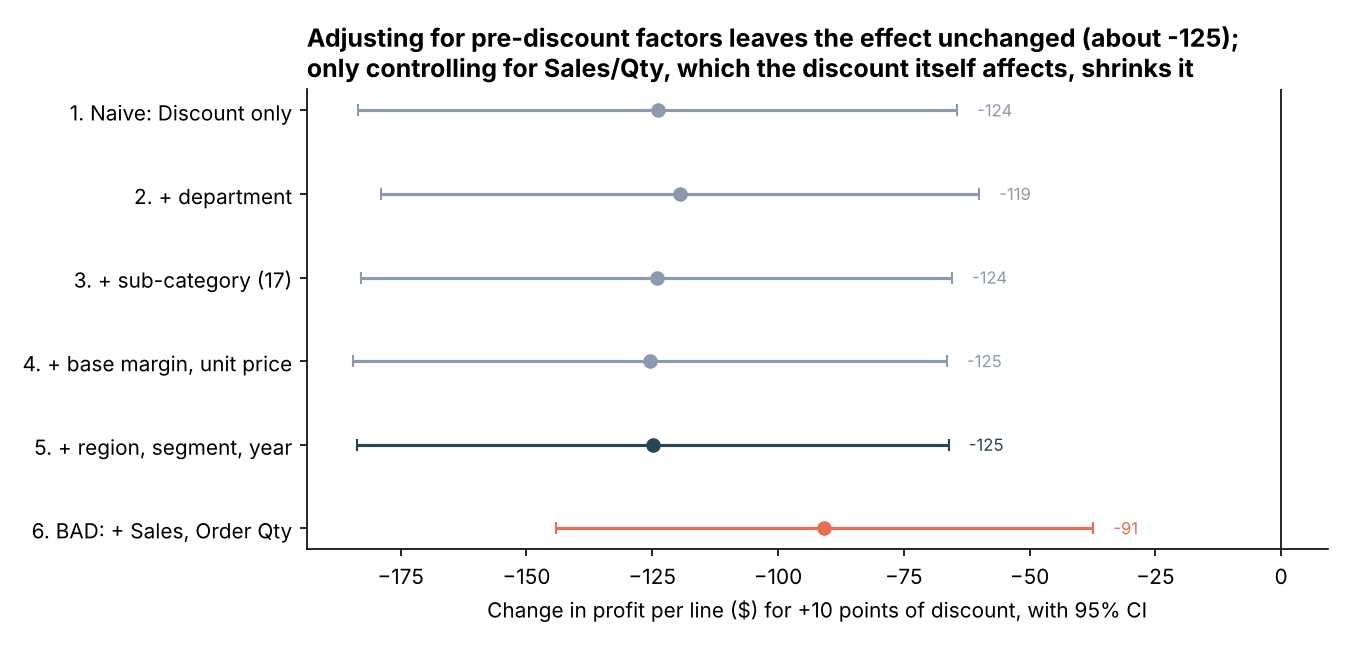

The file beside this chart, header and first rows:
model, kind, effect_per_10pp, ci_low, ci_high, p_value, r_squared
1. Naive: Discount only, ok, -123.9, -183.5, -64.41, 0.0, 0.0016
2. + department, ok, -119.5, -178.9, -60.01, 0.0001, 0.0094
3. + sub-category (17), ok, -124.1, -182.8, -65.43, 0.0, 0.0373
4. + base margin, unit price, ok, -125.4, -184.4, -66.43, 0.0, 0.0569
5. + region, segment, year, main, -124.9, -183.7, -66.08, 0.0, 0.0592
6. BAD: + Sales, Order Qty, bad, -90.77, -144.2, -37.35, 0.0009, 0.237
